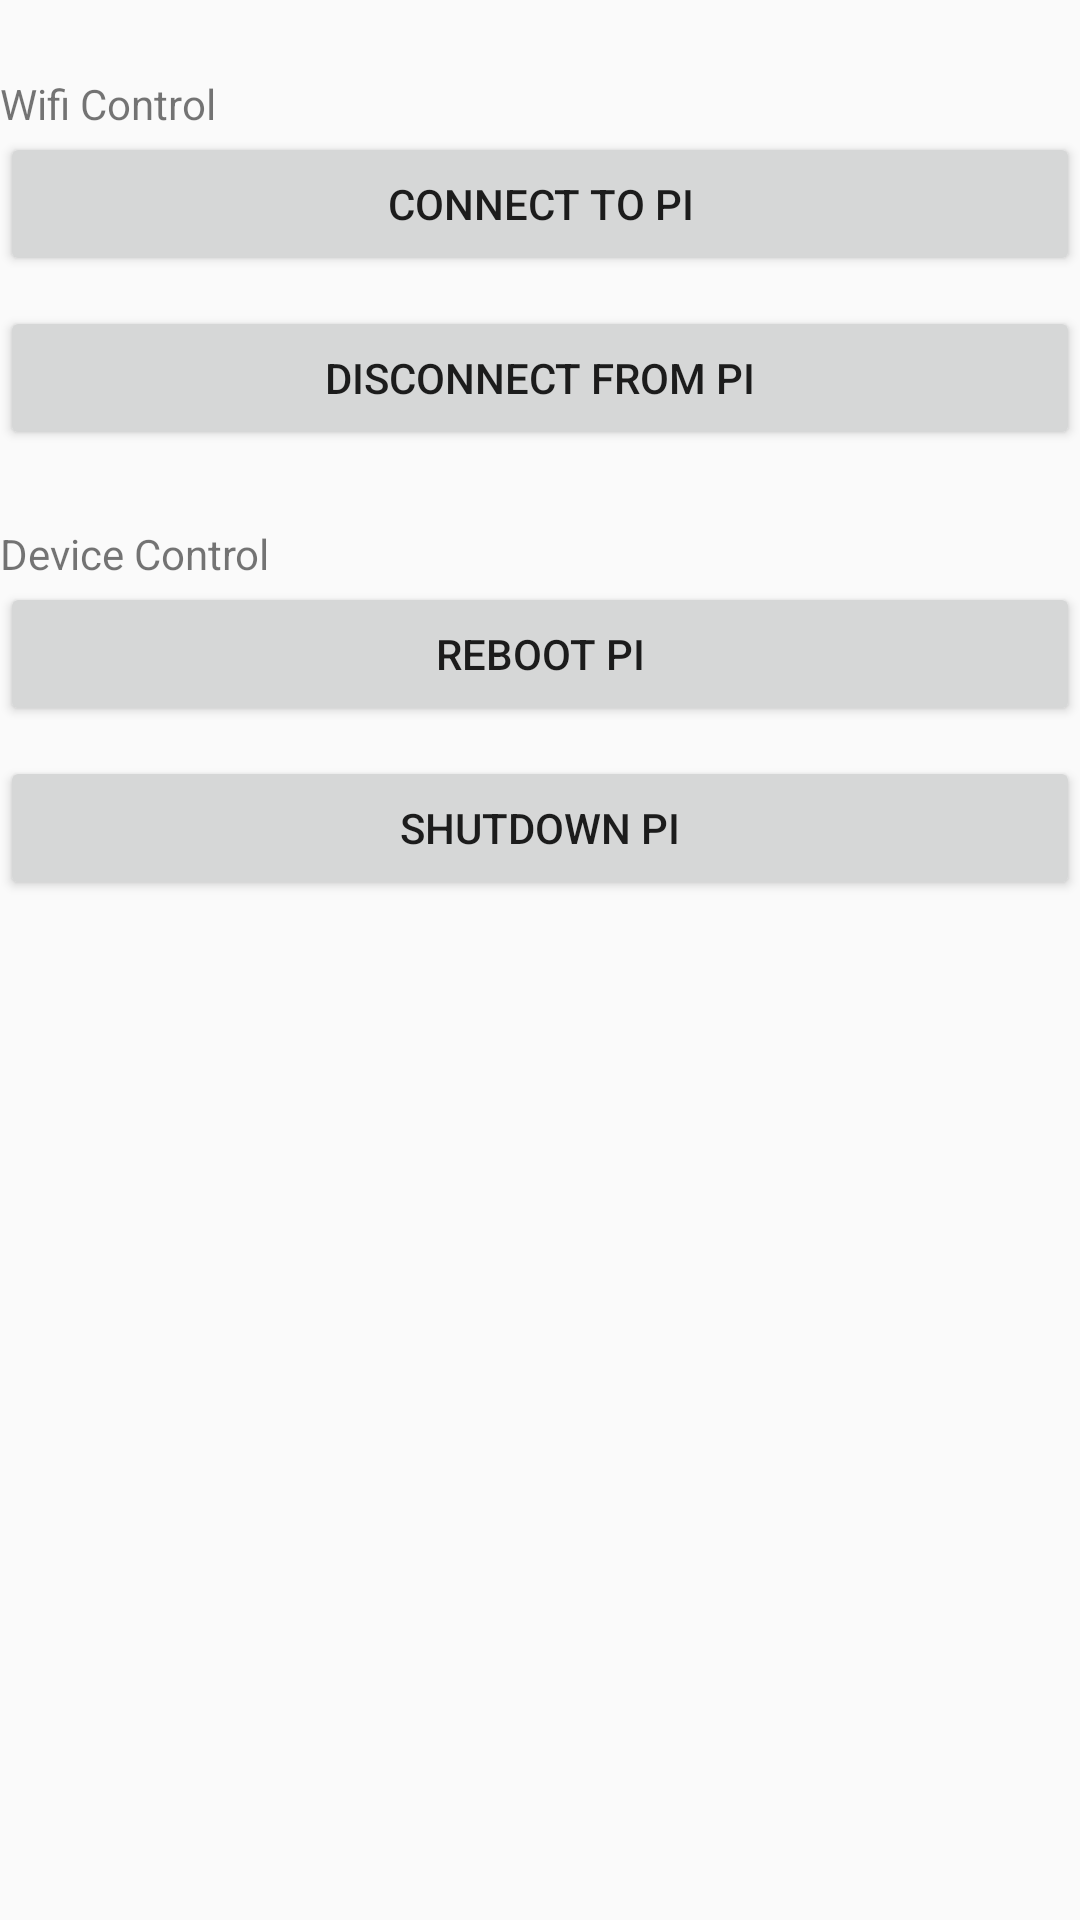

Reconstruct the res/layout file that produces this screen, plus the resources it refers to.
<!-- AndroidManifest.xml: application theme AppTheme -->
<!-- res/layout/device_control_fragment.xml -->
<?xml version="1.0" encoding="utf-8"?>
<FrameLayout xmlns:android="http://schemas.android.com/apk/res/android"
    xmlns:tools="http://schemas.android.com/tools"
    android:id="@+id/DeviceControlFragment"
    tools:context=".DeviceControlFragment"
    android:layout_width="match_parent"
    android:layout_height="match_parent">

    <LinearLayout
        android:layout_width="match_parent"
        android:layout_height="wrap_content"
        android:orientation="vertical">

        <Space
            android:layout_width="match_parent"
            android:layout_height="25dp" />
        <TextView
            android:id="@+id/textView1"
            android:layout_width="match_parent"
            android:layout_height="wrap_content"
            android:text="Wifi Control" />
        <Button
            android:id="@+id/wifi_connect"
            android:layout_width="match_parent"
            android:layout_height="wrap_content"
            android:onClick="wifi_connect"
            android:text="Connect to Pi"/>
        <Space
            android:layout_width="match_parent"
            android:layout_height="10dp" />
        <Button
            android:id="@+id/wifi_disconnect"
            android:layout_width="match_parent"
            android:layout_height="wrap_content"
            android:onClick="wifi_disconnect"
            android:text="Disconnect from Pi"/>

        <Space
            android:layout_width="match_parent"
            android:layout_height="25dp" />

        <TextView
            android:id="@+id/textView2"
            android:layout_width="match_parent"
            android:layout_height="wrap_content"
            android:text="Device Control" />

        <Button
            android:id="@+id/reboot"
            android:layout_width="match_parent"
            android:layout_height="wrap_content"
            android:onClick="device_reboot"
            android:text="Reboot Pi" />
        <Space
            android:layout_width="match_parent"
            android:layout_height="10dp" />
        <Button
            android:id="@+id/poweroff"
            android:layout_width="match_parent"
            android:layout_height="wrap_content"
            android:onClick="device_shutdown"
            android:text="Shutdown Pi" />
    </LinearLayout>

</FrameLayout>
<!-- resources referenced by this layout -->
<resources>
  <style name="AppTheme" parent="Theme.AppCompat.Light.DarkActionBar">
          
          <item name="colorPrimary">@color/colorPrimary</item>
          <item name="colorPrimaryDark">@color/colorPrimaryDark</item>
          <item name="colorAccent">@color/colorAccent</item>
          <item name="selectableItemBackground">@drawable/selector_item_light</item>
          <item name="preferenceTheme">@style/PreferenceThemeOverlay.v14.Material</item>
      </style>
  <color name="colorPrimary">#ffcb05</color>
  <color name="colorPrimaryDark">#00274c</color>
  <color name="colorAccent">#01579b</color>
  <!-- drawable selector_item_light (drawable) -->
  <?xml version="1.0" encoding="utf-8"?>
  <selector xmlns:android="http://schemas.android.com/apk/res/android"
      android:exitFadeDuration="@android:integer/config_longAnimTime" >
  
      <item android:state_focused="true" android:drawable="@color/colorPrimary"/>
      <item android:state_pressed="true" android:drawable="@color/colorPrimary"/>
      <item android:state_activated="true" android:drawable="@color/colorPrimary"/>
      <item android:drawable="@android:color/transparent"/>
  
  </selector>
</resources>
